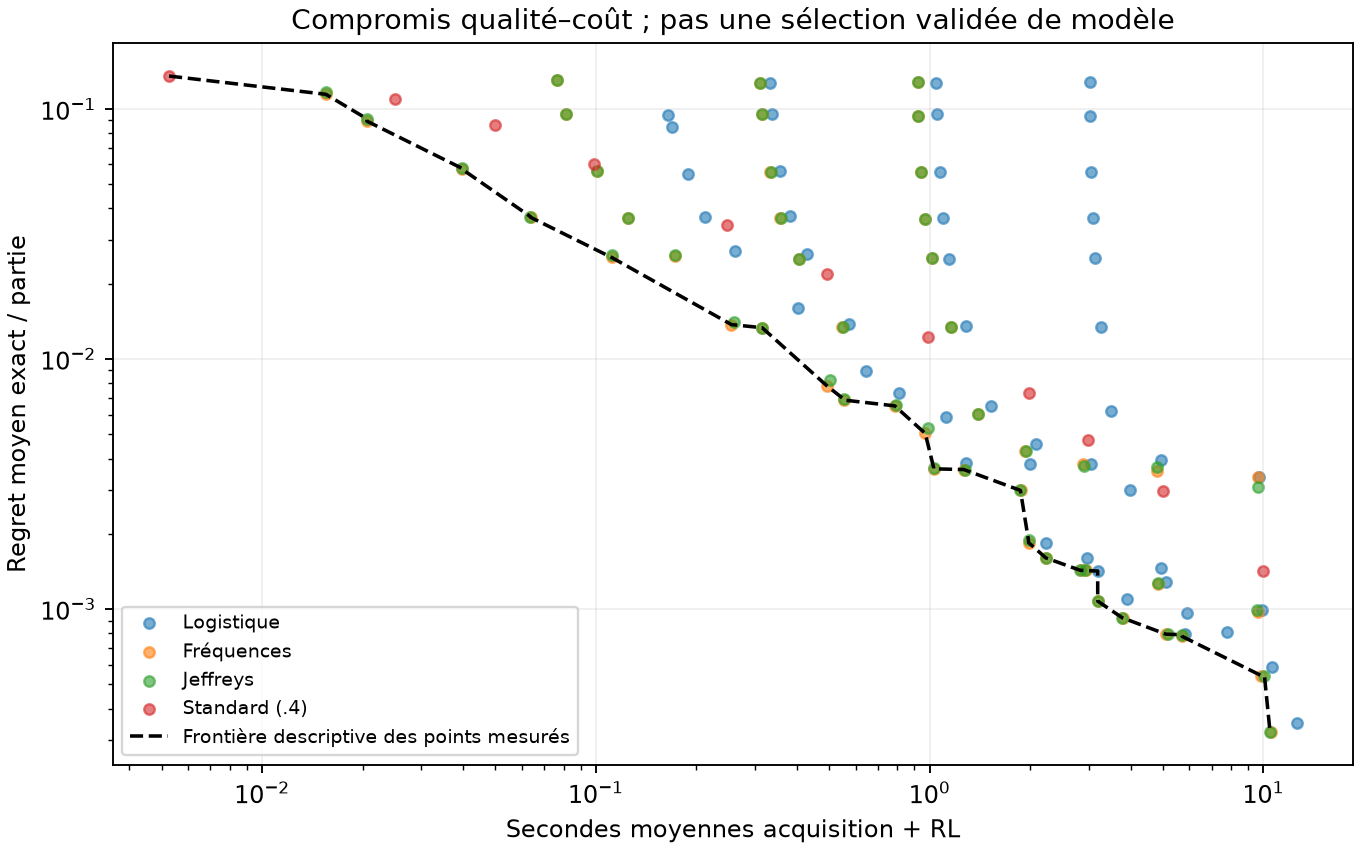

Values plotted in this chart, from the file beside it:
n, method, episodes, total_seconds, total_cards, regret
0, standard, 0, 0.0, 0.0, 0.1398
0, standard, 100, 0.005263, 528.1, 0.1354
1000, frequencies, 0, 0.01552, 2901, 0.1145
1000, jeffreys, 100, 0.02059, 3430, 0.09141
1000, frequencies, 100, 0.0206, 3430, 0.08939
1000, jeffreys, 500, 0.03975, 5557, 0.05784
1000, frequencies, 500, 0.03979, 5557, 0.05736
1000, jeffreys, 1000, 0.06366, 8215, 0.03711
1000, frequencies, 1000, 0.06373, 8215, 0.03687
1000, frequencies, 2000, 0.1115, 13527, 0.02547
1000, frequencies, 5000, 0.2547, 29455, 0.01374
5000, frequencies, 5000, 0.315, 41076, 0.01334
5000, jeffreys, 5000, 0.3153, 41076, 0.01332
1000, frequencies, 10000, 0.4928, 56009, 0.007806
5000, jeffreys, 10000, 0.553, 67630, 0.006915
5000, frequencies, 10000, 0.553, 67630, 0.006856
20000, frequencies, 10000, 0.7861, 111196, 0.006499
1000, frequencies, 20000, 0.9702, 109108, 0.005042
5000, jeffreys, 20000, 1.029, 120729, 0.003672
5000, frequencies, 20000, 1.029, 120729, 0.00364
20000, frequencies, 20000, 1.267, 164295, 0.003615
60000, jeffreys, 20000, 1.871, 280486, 0.002984
5000, jeffreys, 40000, 1.978, 226910, 0.001883
5000, frequencies, 40000, 1.979, 226910, 0.001846
20000, frequencies, 40000, 2.229, 270476, 0.001603
60000, jeffreys, 40000, 2.825, 386668, 0.00143
5000, logistic, 60000, 3.188, 350565, 0.00142
20000, frequencies, 60000, 3.189, 376720, 0.001077
60000, jeffreys, 60000, 3.776, 492911, 0.0009239
20000, frequencies, 100000, 5.105, 589175, 0.0007941
60000, jeffreys, 100000, 5.687, 705366, 0.0007905
60000, frequencies, 100000, 5.714, 705366, 0.0007777
20000, frequencies, 200000, 9.87, 1120343, 0.0005417
20000, jeffreys, 200000, 10.08, 1120343, 0.0005398
60000, jeffreys, 200000, 10.47, 1236534, 0.0003232
